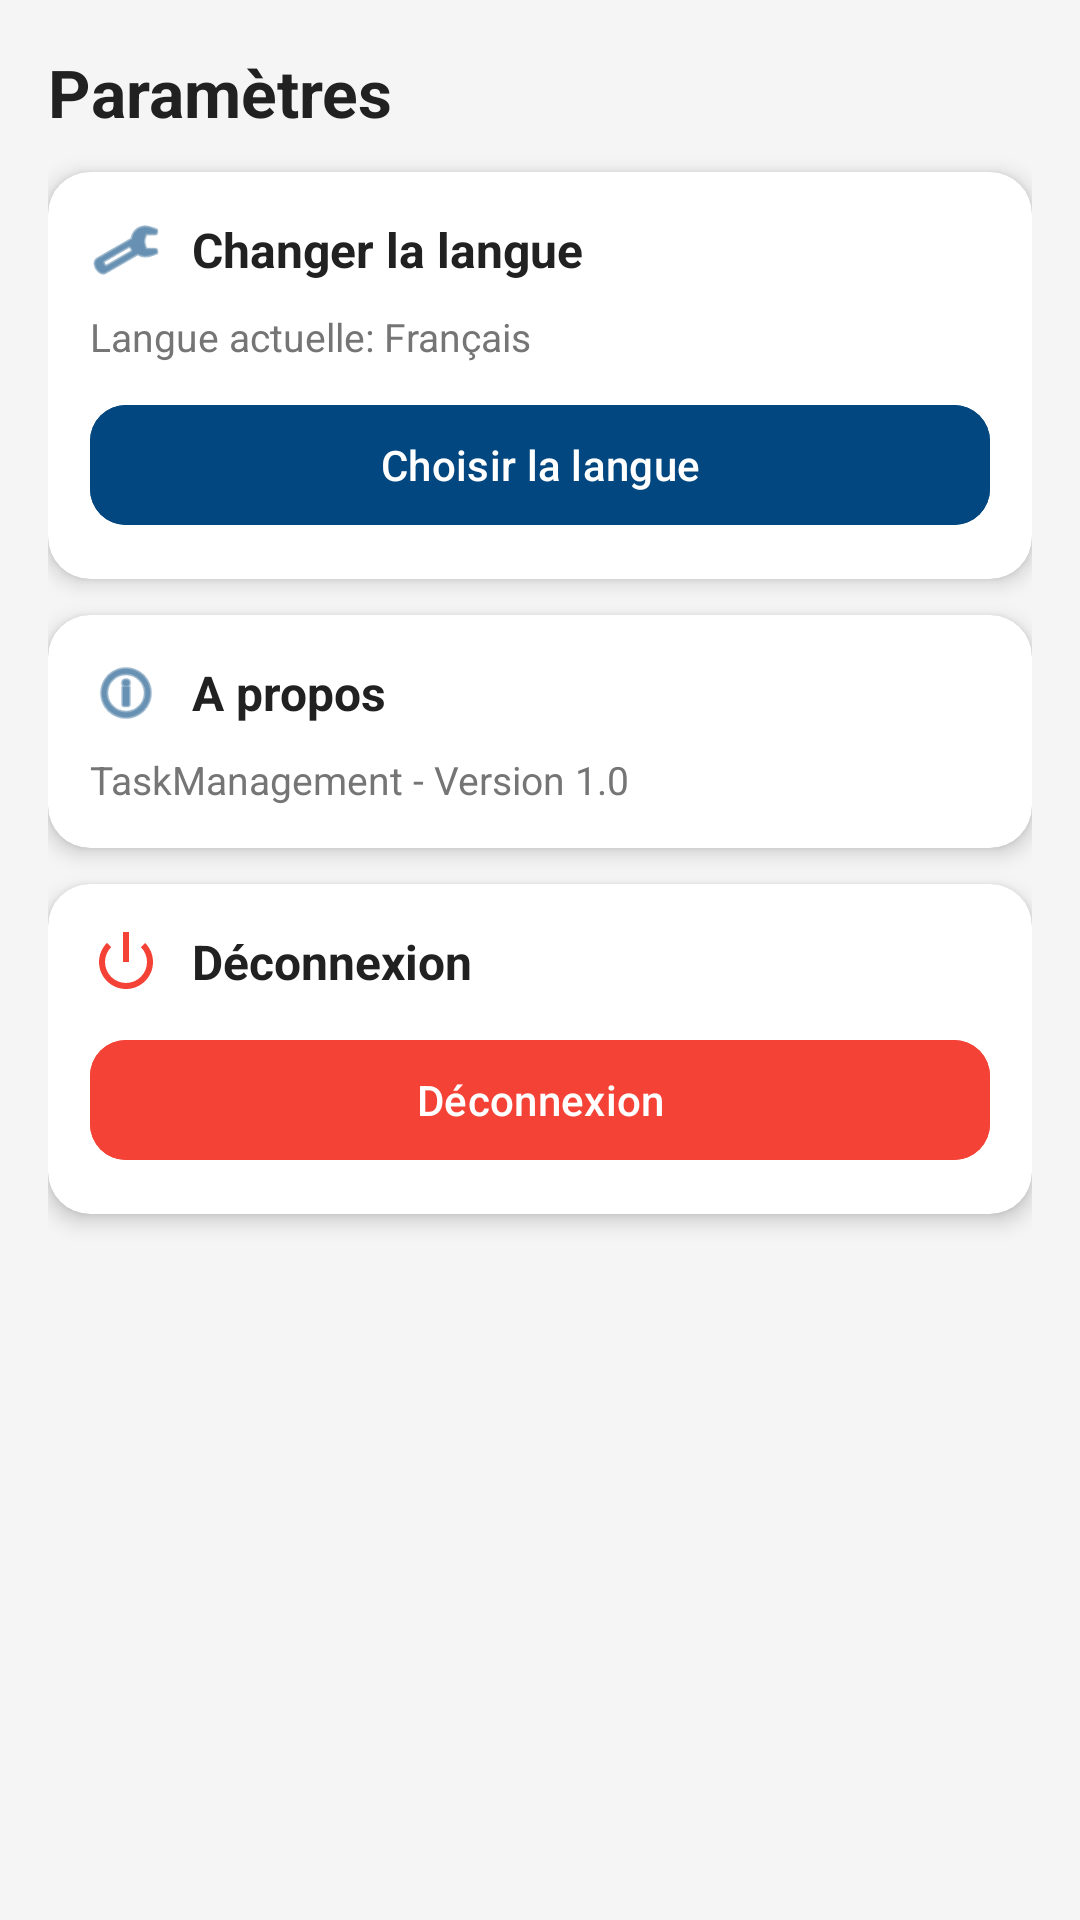

Reconstruct the res/layout file that produces this screen, plus the resources it refers to.
<!-- AndroidManifest.xml: application theme Theme.TaskManagment -->
<!-- res/layout/fragment_settings.xml -->
<?xml version="1.0" encoding="utf-8"?>
<ScrollView xmlns:android="http://schemas.android.com/apk/res/android"
    xmlns:app="http://schemas.android.com/apk/res-auto"
    android:layout_width="match_parent"
    android:layout_height="match_parent"
    android:background="@color/backgroundColor"
    android:fillViewport="true">

    <LinearLayout
        android:layout_width="match_parent"
        android:layout_height="wrap_content"
        android:orientation="vertical"
        android:padding="16dp">

        
        <TextView
            android:layout_width="match_parent"
            android:layout_height="wrap_content"
            android:text="@string/settings"
            android:textStyle="bold"
            android:textSize="22sp"
            android:textColor="@color/textPrimary"
            android:layout_marginBottom="12dp"/>

        
        <androidx.cardview.widget.CardView
            android:layout_width="match_parent"
            android:layout_height="wrap_content"
            app:cardCornerRadius="14dp"
            app:cardElevation="4dp"
            android:layout_marginBottom="12dp">

            <LinearLayout
                android:layout_width="match_parent"
                android:layout_height="wrap_content"
                android:orientation="vertical"
                android:padding="14dp">

                <LinearLayout
                    android:layout_width="match_parent"
                    android:layout_height="wrap_content"
                    android:orientation="horizontal"
                    android:gravity="center_vertical">

                    <ImageView
                        android:layout_width="24dp"
                        android:layout_height="24dp"
                        android:src="@android:drawable/ic_menu_manage"
                        app:tint="@color/colorPrimary"/>

                    <TextView
                        android:layout_width="0dp"
                        android:layout_height="wrap_content"
                        android:layout_weight="1"
                        android:text="@string/change_language"
                        android:textStyle="bold"
                        android:textSize="16sp"
                        android:textColor="@color/textPrimary"
                        android:layout_marginStart="10dp"/>

                </LinearLayout>

                <TextView
                    android:id="@+id/tvCurrentLanguage"
                    android:layout_width="match_parent"
                    android:layout_height="wrap_content"
                    android:text="Langue actuelle: Français"
                    android:textSize="13sp"
                    android:textColor="@color/textSecondary"
                    android:layout_marginTop="8dp"
                    android:layout_marginBottom="10dp"/>

                <com.google.android.material.button.MaterialButton
                    android:id="@+id/btnChangeLanguage"
                    android:layout_width="match_parent"
                    android:layout_height="wrap_content"
                    android:text="@string/select_language"
                    app:cornerRadius="12dp"
                    android:backgroundTint="@color/colorPrimary"
                    android:textColor="@android:color/white"/>
            </LinearLayout>
        </androidx.cardview.widget.CardView>

        
        <androidx.cardview.widget.CardView
            android:layout_width="match_parent"
            android:layout_height="wrap_content"
            app:cardCornerRadius="14dp"
            app:cardElevation="4dp"
            android:layout_marginBottom="12dp">

            <LinearLayout
                android:layout_width="match_parent"
                android:layout_height="wrap_content"
                android:orientation="vertical"
                android:padding="14dp">

                <LinearLayout
                    android:layout_width="match_parent"
                    android:layout_height="wrap_content"
                    android:orientation="horizontal"
                    android:gravity="center_vertical">

                    <ImageView
                        android:layout_width="24dp"
                        android:layout_height="24dp"
                        android:src="@android:drawable/ic_menu_info_details"
                        android:tint="@color/colorPrimary"/>

                    <TextView
                        android:layout_width="0dp"
                        android:layout_height="wrap_content"
                        android:layout_weight="1"
                        android:text="@string/about"
                        android:textStyle="bold"
                        android:textSize="16sp"
                        android:textColor="@color/textPrimary"
                        android:layout_marginStart="10dp"/>

                </LinearLayout>

                <TextView
                    android:id="@+id/tvAbout"
                    android:layout_width="match_parent"
                    android:layout_height="wrap_content"
                    android:text="TaskManagement - Version 1.0"
                    android:textSize="13sp"
                    android:textColor="@color/textSecondary"
                    android:layout_marginTop="8dp"/>

            </LinearLayout>
        </androidx.cardview.widget.CardView>

        
        <androidx.cardview.widget.CardView
            android:layout_width="match_parent"
            android:layout_height="wrap_content"
            app:cardCornerRadius="14dp"
            app:cardElevation="4dp">

            <LinearLayout
                android:layout_width="match_parent"
                android:layout_height="wrap_content"
                android:orientation="vertical"
                android:padding="14dp">

                <LinearLayout
                    android:layout_width="match_parent"
                    android:layout_height="wrap_content"
                    android:orientation="horizontal"
                    android:gravity="center_vertical">

                    <ImageView
                        android:layout_width="24dp"
                        android:layout_height="24dp"
                        android:src="@android:drawable/ic_lock_power_off"
                        app:tint="@color/error"/>

                    <TextView
                        android:layout_width="0dp"
                        android:layout_height="wrap_content"
                        android:layout_weight="1"
                        android:text="@string/logout"
                        android:textStyle="bold"
                        android:textSize="16sp"
                        android:textColor="@color/textPrimary"
                        android:layout_marginStart="10dp"/>

                </LinearLayout>

                <com.google.android.material.button.MaterialButton
                    android:id="@+id/btnLogout"
                    android:layout_width="match_parent"
                    android:layout_height="wrap_content"
                    android:text="@string/logout"
                    app:cornerRadius="12dp"
                    android:layout_marginTop="10dp"
                    android:backgroundTint="@color/error"
                    android:textColor="@android:color/white"/>

            </LinearLayout>
        </androidx.cardview.widget.CardView>

    </LinearLayout>

</ScrollView>
<!-- resources referenced by this layout -->
<resources>
  <color name="backgroundColor">#F5F5F5</color>
  <color name="colorPrimary">#02477F</color>
  <color name="error">#F44336</color>
  <color name="textPrimary">#212121</color>
  <color name="textSecondary">#757575</color>
  <string name="about">A propos</string>
  <string name="change_language">Changer la langue</string>
  <string name="logout">Déconnexion</string>
  <string name="select_language">Choisir la langue</string>
  <string name="settings">Paramètres</string>
  <style name="Theme.TaskManagment" parent="Base.Theme.TaskManagment" />
  <style name="Base.Theme.TaskManagment" parent="Theme.Material3.DayNight.NoActionBar">
          
          
      </style>
</resources>
